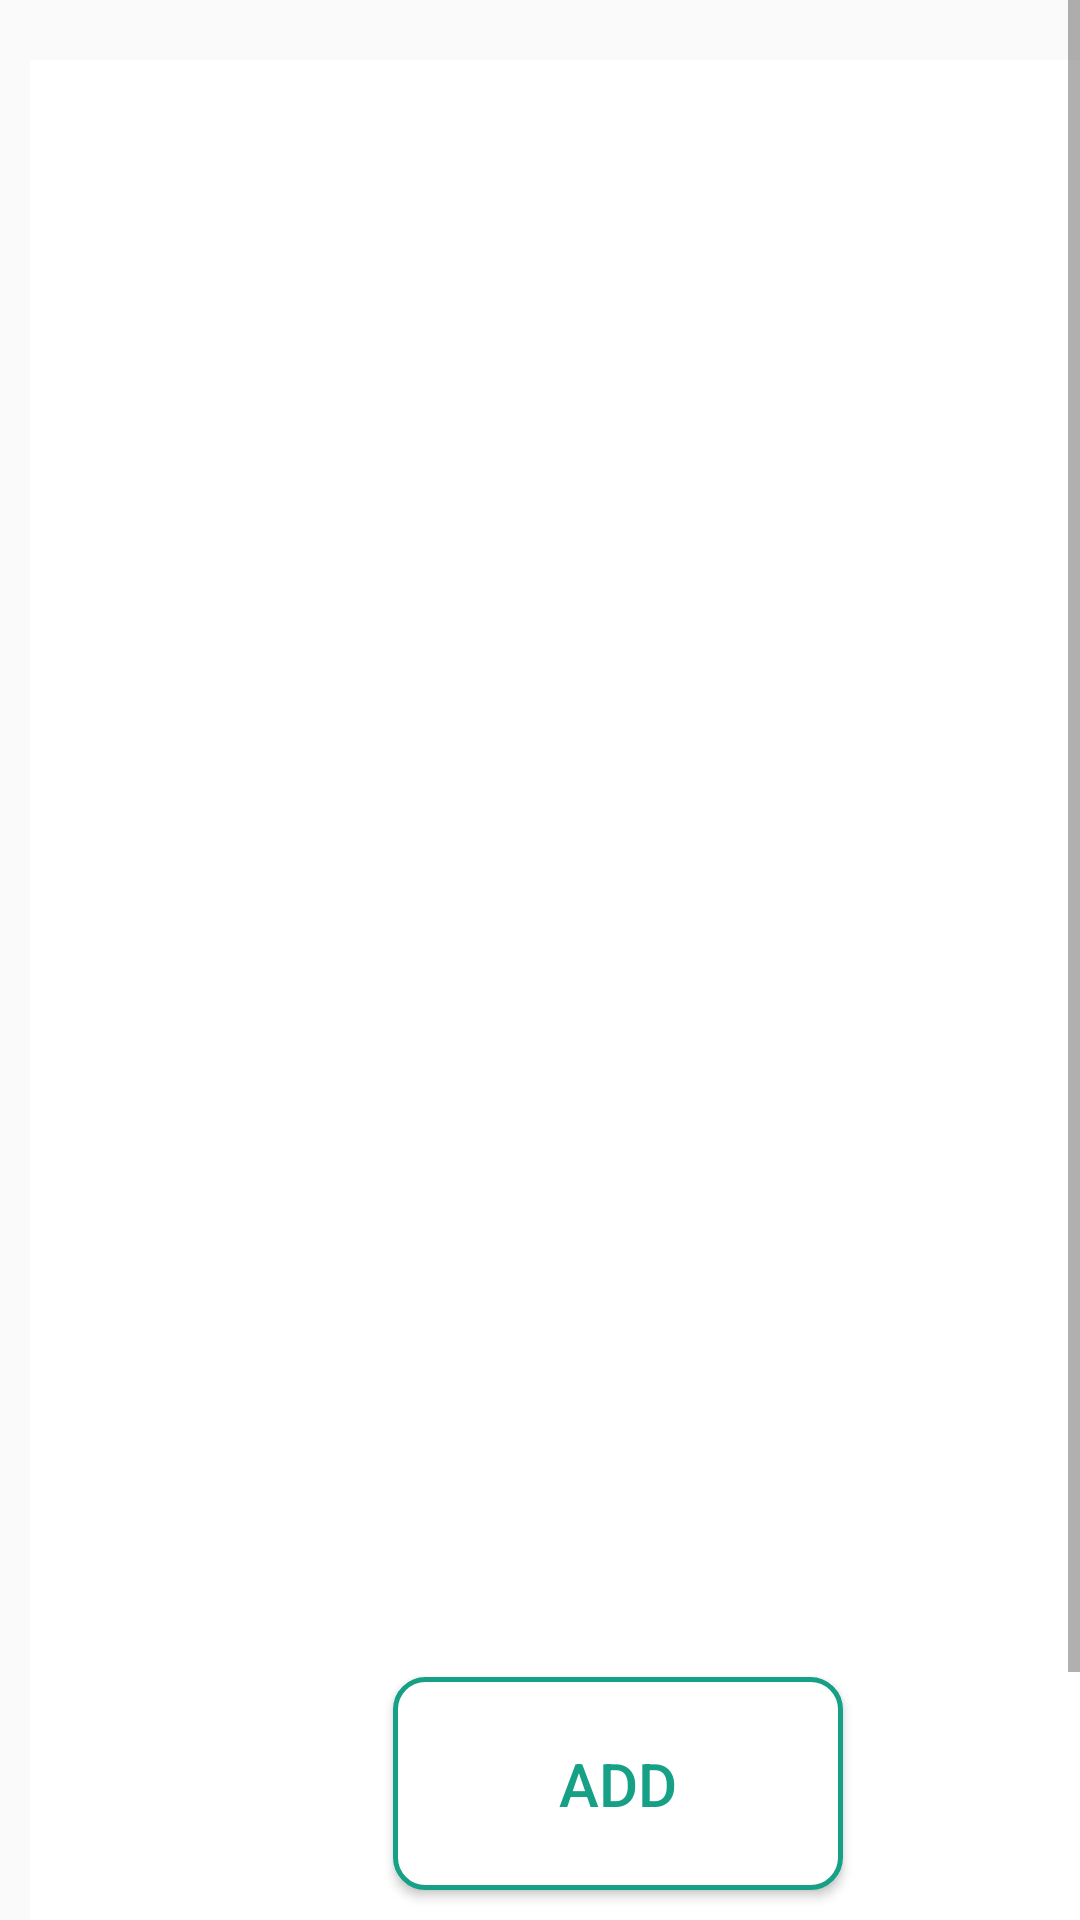

Android layout source for this screen:
<!-- AndroidManifest.xml: application theme AppTheme -->
<!-- res/layout/activity_favorite_and_adding_a_note.xml -->
<?xml version="1.0" encoding="utf-8"?>
<ScrollView

    xmlns:android="http://schemas.android.com/apk/res/android"
    xmlns:app="http://schemas.android.com/apk/res-auto"
    xmlns:tools="http://schemas.android.com/tools"
    android:layout_width="match_parent"
    android:layout_height="match_parent"
    tools:context=".FavoriteAndAddingANote">


    <LinearLayout
        android:id="@+id/id111"
        android:layout_width="match_parent"
        android:layout_height="match_parent"
        android:background="@drawable/opaciy"
        android:orientation="vertical"
        android:paddingBottom="50dp"
        tools:layout_editor_absoluteX="0dp"
        tools:layout_editor_absoluteY="6dp">


        <LinearLayout
            android:id="@+id/id1"
            android:layout_width="392dp"
            android:layout_height="665dp"
            android:layout_marginLeft="10dp"
            android:layout_marginTop="20dp"
            android:layout_marginRight="10dp"
            android:background="@color/white"
            android:orientation="vertical"
            android:paddingBottom="20dp">

            <LinearLayout
                android:layout_width="308dp"
                android:layout_height="329dp"
                android:layout_marginLeft="30dp"
                android:layout_marginTop="60dp"
                android:layout_marginRight="30dp"
                android:layout_marginBottom="30dp"
                android:background="@color/white"
                android:orientation="vertical">

                <LinearLayout
                    android:layout_width="289dp"
                    android:layout_height="310dp"
                    android:layout_marginLeft="10dp"
                    android:layout_marginTop="10dp"
                    android:layout_marginRight="10dp"
                    android:layout_marginBottom="10dp"
                    android:background="@drawable/opaciy"
                    android:orientation="vertical">


                </LinearLayout>
            </LinearLayout>

            <EditText
                android:id="@+id/idNote"
                android:layout_width="295dp"
                android:layout_height="95dp"
                android:layout_gravity="center"
                android:layout_marginStart="24dp"
                android:layout_marginLeft="20dp"
                android:layout_marginTop="5dp"
                android:layout_marginEnd="24dp"
                android:layout_marginRight="15dp"
                android:alpha="0.9"
                android:background="@drawable/opaciy"
                android:hint="@string/enter_your_note"
                android:inputType="textMultiLine"
                android:padding="20dp"
                android:textColor="@color/white"
                android:textColorHint="@color/white"
                android:textSize="18sp"
                app:layout_constraintEnd_toEndOf="parent"
                app:layout_constraintHorizontal_bias="0.0"
                app:layout_constraintStart_toStartOf="parent" />


            <Button
                android:id="@+id/btnfavAdd"
                android:layout_width="150dp"
                android:layout_height="71dp"
                android:layout_gravity="center"
                android:layout_marginStart="24dp"
                android:layout_marginLeft="20dp"
                android:layout_marginTop="20dp"
                android:layout_marginEnd="24dp"
                android:layout_marginRight="24dp"
                android:background="@drawable/border"
                android:text="@string/filmadd"
                android:onClick="AddFavoritesToDatabase"
                android:textColor="@color/red"
                android:textSize="20sp"
                app:layout_constraintEnd_toEndOf="parent"
                app:layout_constraintHorizontal_bias="1.0"
                app:layout_constraintStart_toStartOf="parent" />

            <Button
                android:id="@+id/btnfavupdate"
                android:layout_width="150dp"
                android:layout_height="71dp"
                android:layout_gravity="center"
                android:layout_marginStart="24dp"
                android:layout_marginLeft="20dp"
                android:layout_marginTop="20dp"
                android:layout_marginEnd="24dp"
                android:layout_marginRight="24dp"
                android:background="@drawable/border"
                android:text="@string/filmadd"
                android:onClick="UpdateFavoritesToDatabase"
                android:textColor="@color/red"
                android:textSize="20sp"
                app:layout_constraintEnd_toEndOf="parent"
                app:layout_constraintHorizontal_bias="1.0"
                app:layout_constraintStart_toStartOf="parent" />

        </LinearLayout>
    </LinearLayout>
</ScrollView>
<!-- resources referenced by this layout -->
<resources>
  <color name="red">#16A085</color>
  <color name="white">#ffffff</color>
  <!-- drawable border (drawable) -->
  <?xml version="1.0" encoding="utf-8"?>
  <shape xmlns:android="http://schemas.android.com/apk/res/android"
      android:shape="rectangle">
  
      <solid android:color="@color/white" />
  
      <stroke
          android:width="5px"
          android:color="@color/red" />
      <corners
  
          android:radius="10dp">
  
      </corners>
  
  </shape>
  <string name="enter_your_note">Enter your note</string>
  <string name="filmadd">ADD</string>
  <style name="AppTheme" parent="Theme.AppCompat.Light.DarkActionBar">
          
          <item name="colorPrimary">@color/colorPrimary</item>
          <item name="colorPrimaryDark">@color/colorPrimaryDark</item>
          <item name="colorAccent">@color/colorAccent</item>
          <item name="android:windowFullscreen">true</item>
          <item name="android:windowDisablePreview">true</item>
      </style>
  <color name="colorPrimary">#16A085</color>
  <color name="colorPrimaryDark">#16A085</color>
  <color name="colorAccent">#D81B60</color>
</resources>
